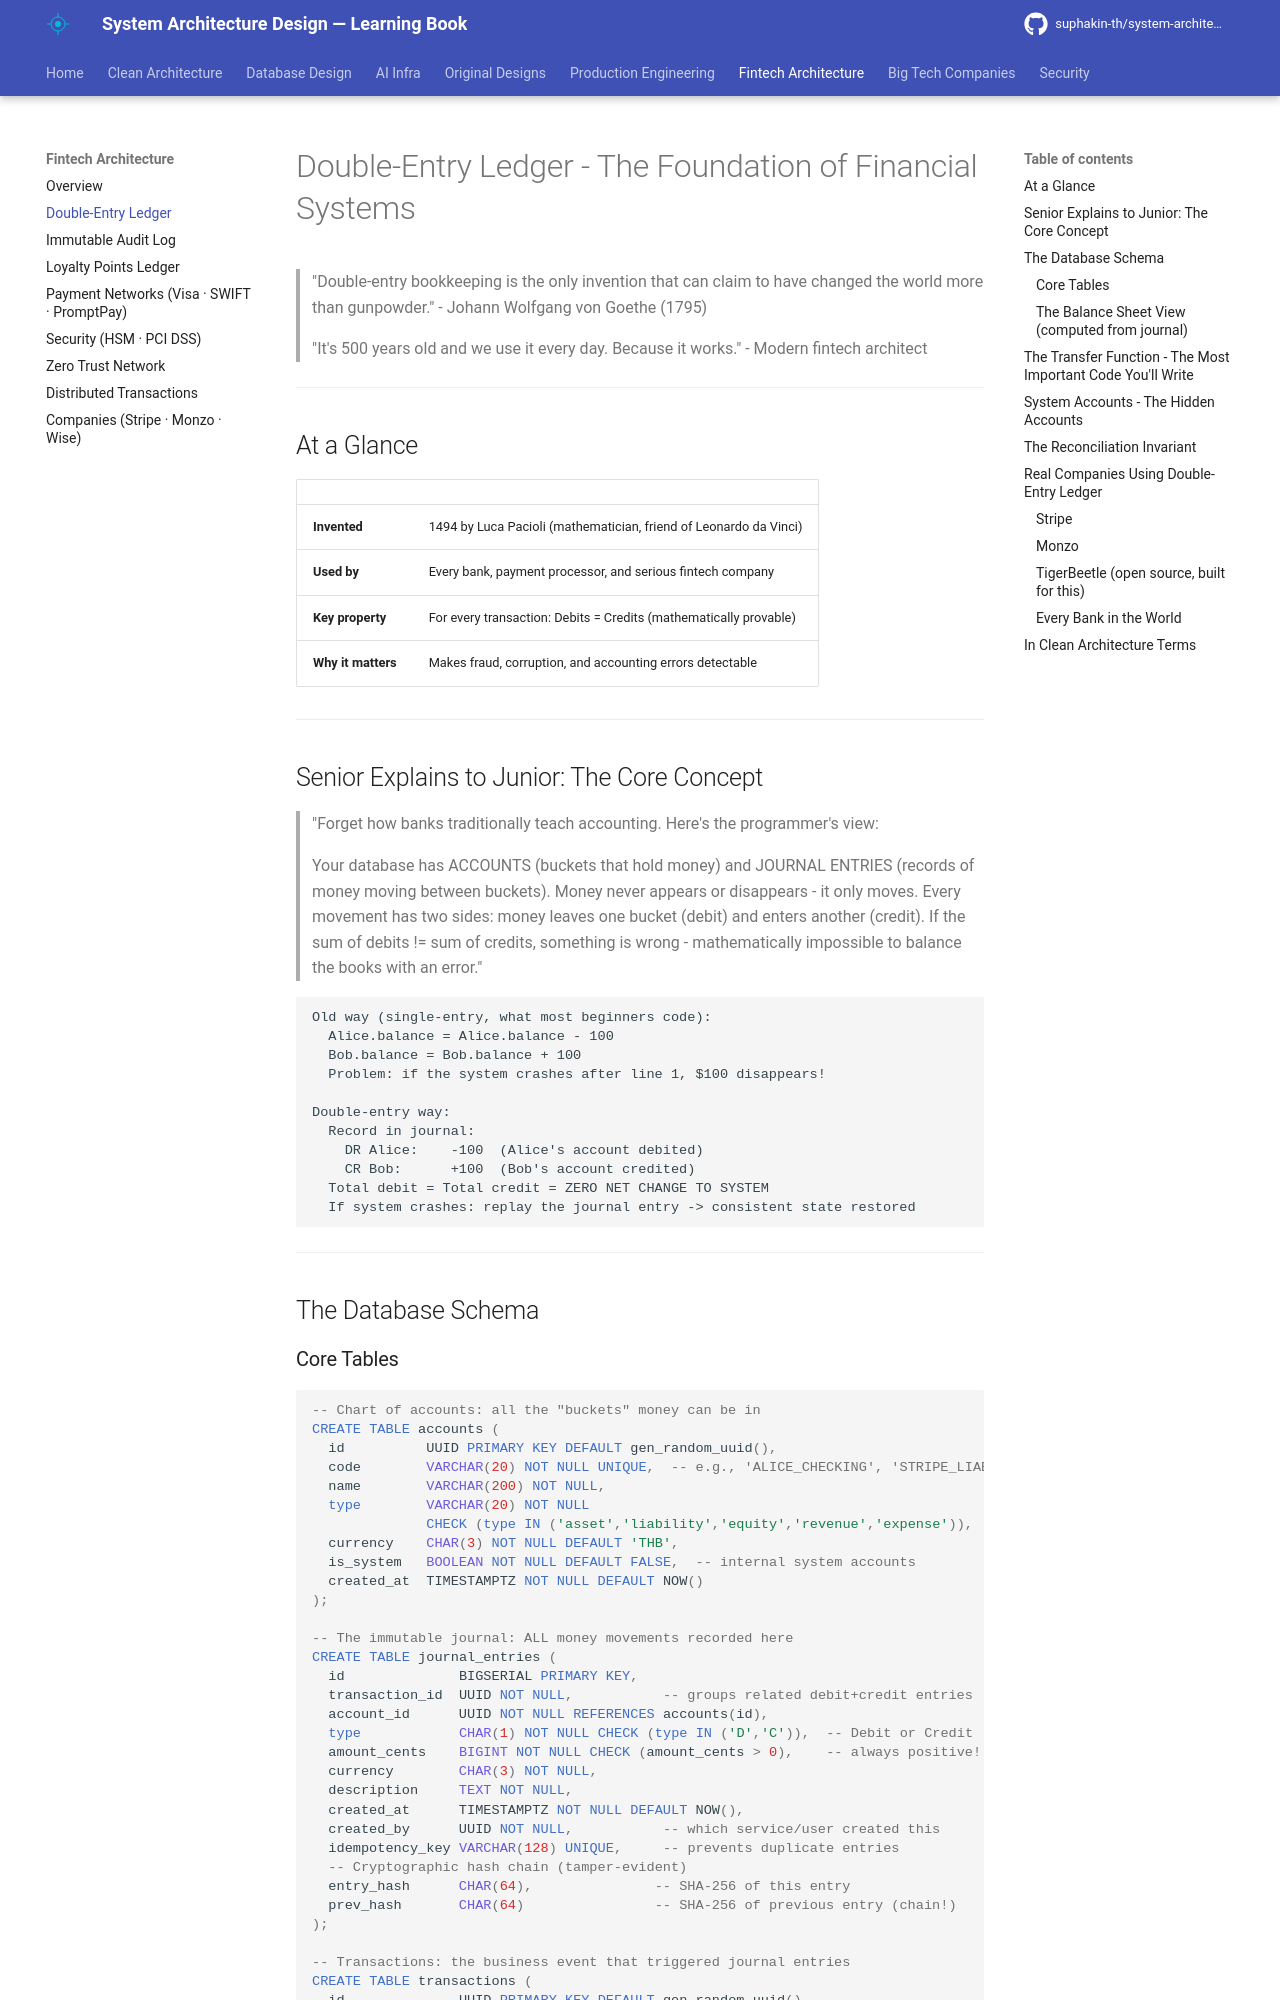

repository: suphakin-th/system-architecture-design-learning-book · page: fintech/01_double_entry_ledger/index.html · generator: mkdocs

# Double-Entry Ledger - The Foundation of Financial Systems

> "Double-entry bookkeeping is the only invention that can claim to have changed the world more than gunpowder." - Johann Wolfgang von Goethe (1795)
>
> "It's 500 years old and we use it every day. Because it works." - Modern fintech architect

---

## At a Glance

| | |
|---|---|
| **Invented** | 1494 by Luca Pacioli (mathematician, friend of Leonardo da Vinci) |
| **Used by** | Every bank, payment processor, and serious fintech company |
| **Key property** | For every transaction: Debits = Credits (mathematically provable) |
| **Why it matters** | Makes fraud, corruption, and accounting errors detectable |

---

## Senior Explains to Junior: The Core Concept

> "Forget how banks traditionally teach accounting. Here's the programmer's view:
>
> Your database has ACCOUNTS (buckets that hold money) and JOURNAL ENTRIES (records of money moving between buckets). Money never appears or disappears - it only moves. Every movement has two sides: money leaves one bucket (debit) and enters another (credit). If the sum of debits != sum of credits, something is wrong - mathematically impossible to balance the books with an error."

```
Old way (single-entry, what most beginners code):
  Alice.balance = Alice.balance - 100
  Bob.balance = Bob.balance + 100
  Problem: if the system crashes after line 1, $100 disappears!

Double-entry way:
  Record in journal:
    DR Alice:    -100  (Alice's account debited)
    CR Bob:      +100  (Bob's account credited)
  Total debit = Total credit = ZERO NET CHANGE TO SYSTEM
  If system crashes: replay the journal entry -> consistent state restored
```

---

## The Database Schema
